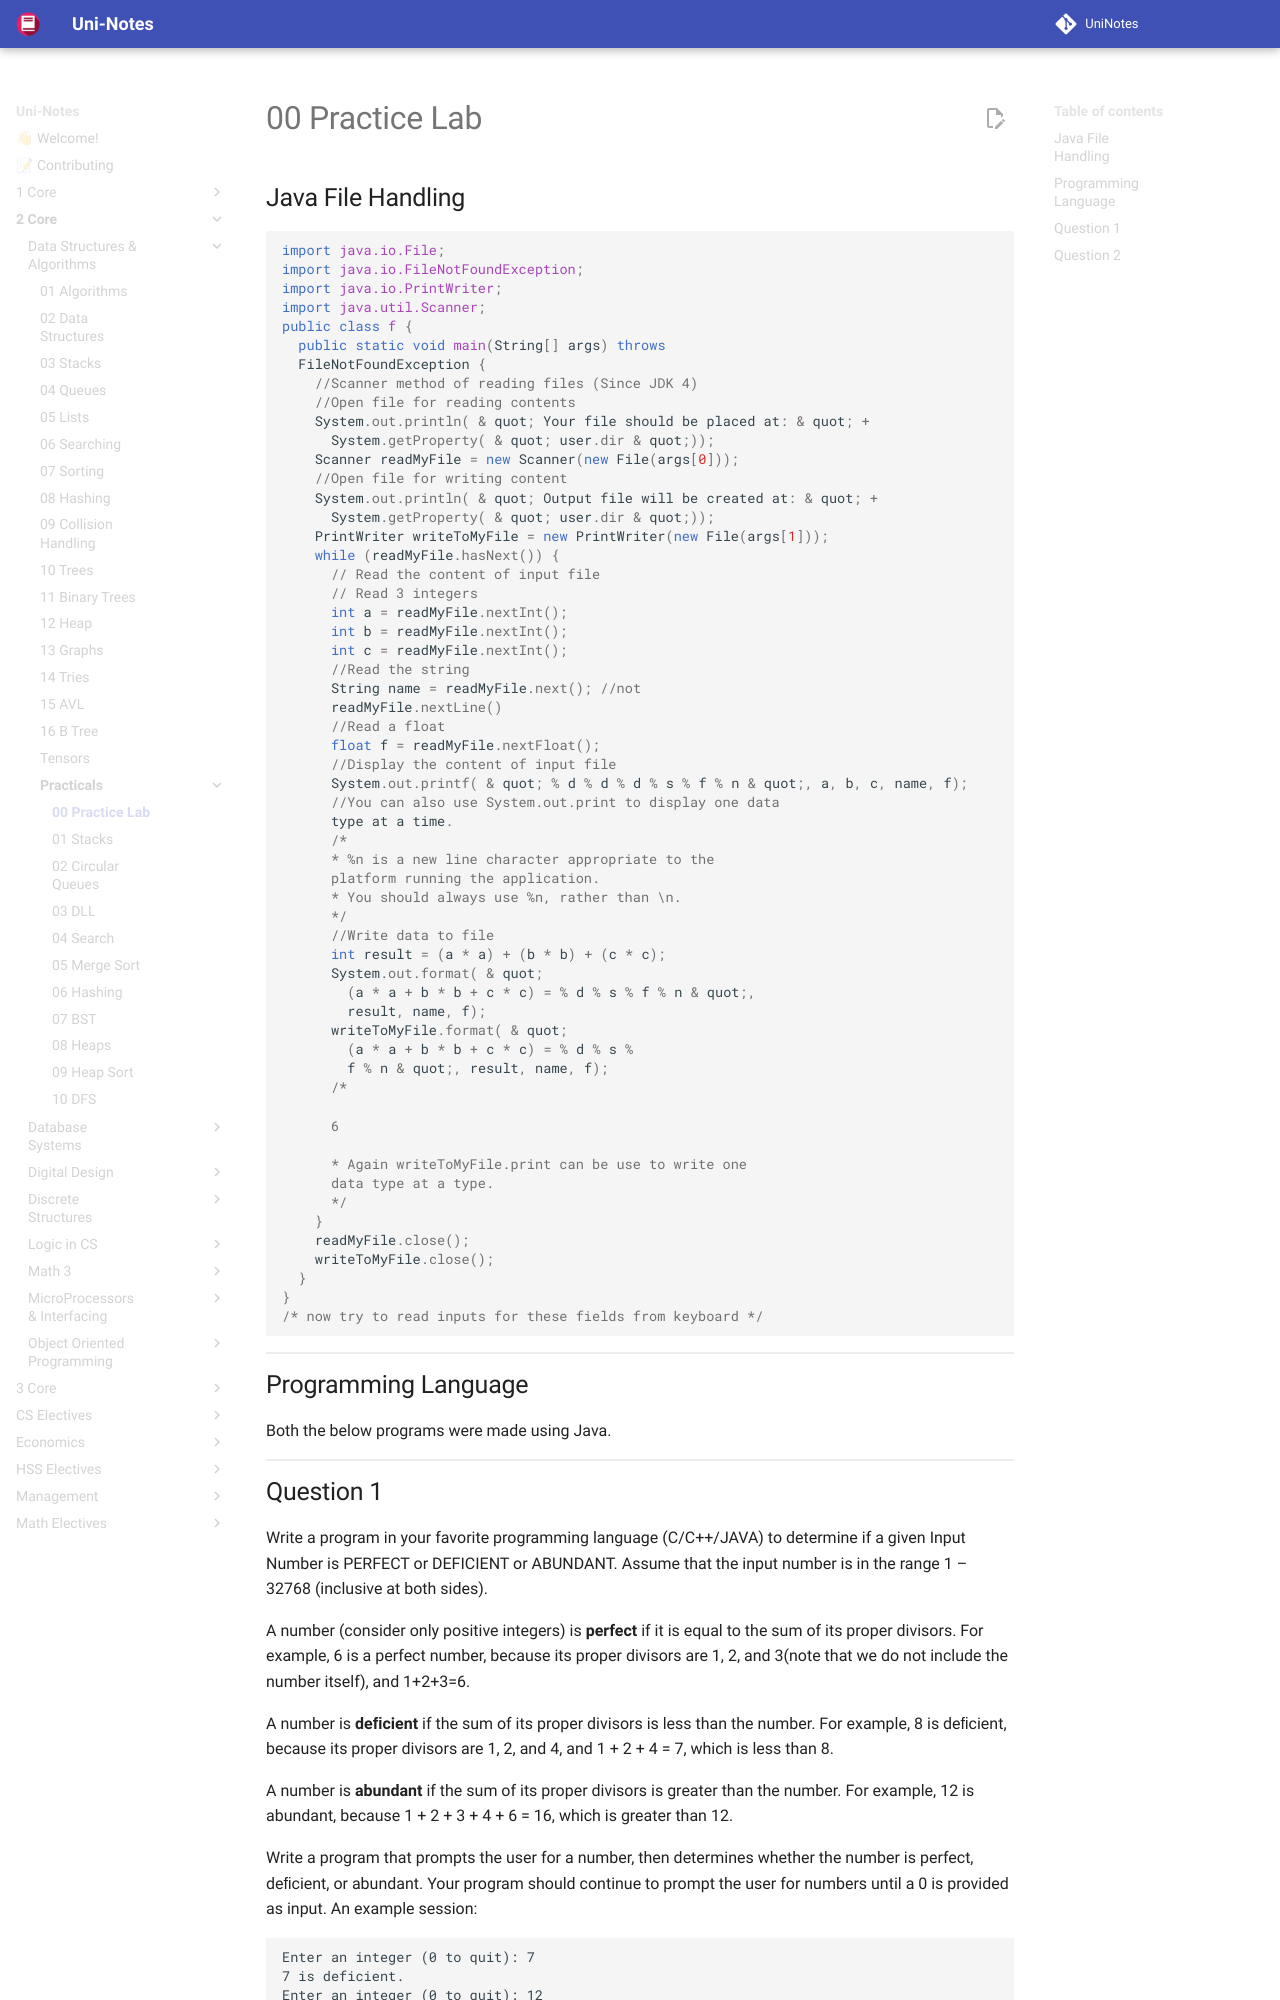

repository: uni-notes/uni-notes · page: 2_Core/Data_Structures_&_Algorithms/Practicals/00_Practice_Lab/index.html · generator: mkdocs

## Java File Handling

```java
import java.io.File;
import java.io.FileNotFoundException;
import java.io.PrintWriter;
import java.util.Scanner;
public class f {
  public static void main(String[] args) throws
  FileNotFoundException {
    //Scanner method of reading files (Since JDK 4)
    //Open file for reading contents
    System.out.println( & quot; Your file should be placed at: & quot; +
      System.getProperty( & quot; user.dir & quot;));
    Scanner readMyFile = new Scanner(new File(args[0]));
    //Open file for writing content
    System.out.println( & quot; Output file will be created at: & quot; +
      System.getProperty( & quot; user.dir & quot;));
    PrintWriter writeToMyFile = new PrintWriter(new File(args[1]));
    while (readMyFile.hasNext()) {
      // Read the content of input file
      // Read 3 integers
      int a = readMyFile.nextInt();
      int b = readMyFile.nextInt();
      int c = readMyFile.nextInt();
      //Read the string
      String name = readMyFile.next(); //not
      readMyFile.nextLine()
      //Read a float
      float f = readMyFile.nextFloat();
      //Display the content of input file
      System.out.printf( & quot; % d % d % d % s % f % n & quot;, a, b, c, name, f);
      //You can also use System.out.print to display one data
      type at a time.
      /*
      * %n is a new line character appropriate to the
      platform running the application.
      * You should always use %n, rather than \n.
      */
      //Write data to file
      int result = (a * a) + (b * b) + (c * c);
      System.out.format( & quot;
        (a * a + b * b + c * c) = % d % s % f % n & quot;,
        result, name, f);
      writeToMyFile.format( & quot;
        (a * a + b * b + c * c) = % d % s %
        f % n & quot;, result, name, f);
      /*

      6

      * Again writeToMyFile.print can be use to write one
      data type at a type.
      */
    }
    readMyFile.close();
    writeToMyFile.close();
  }
}
/* now try to read inputs for these fields from keyboard */
```

## Programming Language

Both the below programs were made using Java.
